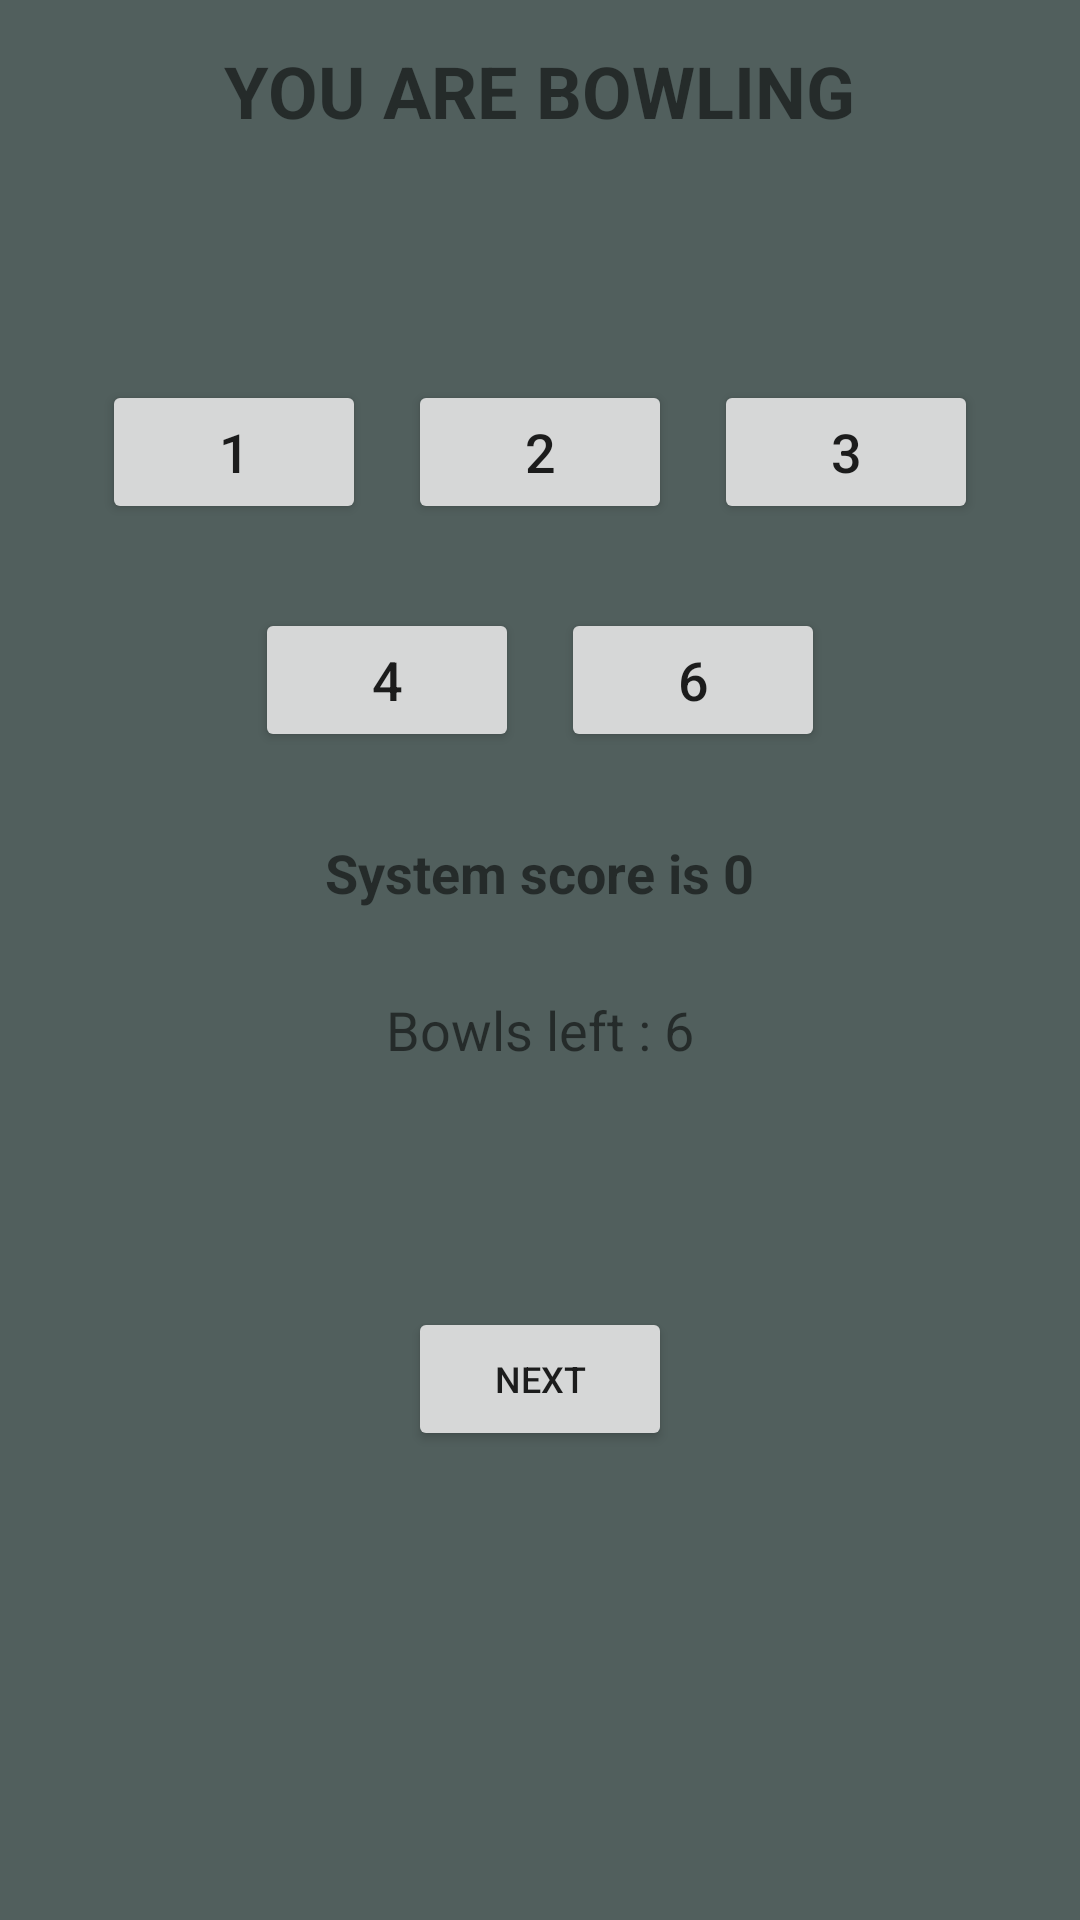

Write the Android layout XML for this screen, with the resource values it uses.
<!-- AndroidManifest.xml: application theme AppTheme -->
<!-- res/layout/activity_bowling.xml -->
<?xml version="1.0" encoding="utf-8"?>

<LinearLayout xmlns:android="http://schemas.android.com/apk/res/android"
    xmlns:app="http://schemas.android.com/apk/res-auto"
    xmlns:tools="http://schemas.android.com/tools"
    android:layout_width="match_parent"
    android:layout_height="match_parent"
    android:orientation="vertical"
    android:background="@color/bgcolor"
    tools:context=".BowlingActivity">

    <LinearLayout
        android:layout_width="match_parent"
        android:layout_height="wrap_content"
        android:gravity="center"
        android:layout_margin="7dp">

        <TextView
            android:layout_width="wrap_content"
            android:layout_height="wrap_content"
            android:layout_margin="7dp"
            android:text="YOU ARE BOWLING"
            android:textSize="24dp"
            android:textStyle="bold"
            android:gravity="center"/>

    </LinearLayout>

    <LinearLayout
        android:layout_width="match_parent"
        android:layout_height="wrap_content"
        android:gravity="center"
        android:layout_margin="7dp">

        <TextView
            android:id="@+id/sys_run"
            android:layout_width="wrap_content"
            android:layout_height="wrap_content"
            android:layout_margin="7dp"
            android:textSize="18dp"
            android:gravity="center"/>

    </LinearLayout>

    <LinearLayout
        android:layout_width="match_parent"
        android:layout_height="wrap_content"
        android:gravity="center"
        android:layout_margin="7dp">
        
        
        
        

        <Button
            android:id="@+id/bowl1"
            android:layout_width="wrap_content"
            android:layout_height="wrap_content"
            android:layout_margin="7dp"
            android:textSize="18dp"
            android:text="1"
            android:gravity="center"/>
        <Button
            android:id="@+id/bowl2"
            android:layout_width="wrap_content"
            android:layout_height="wrap_content"
            android:layout_margin="7dp"
            android:textSize="18dp"
            android:text="2"
            android:gravity="center"/>
        <Button
            android:id="@+id/bowl3"
            android:layout_width="wrap_content"
            android:layout_height="wrap_content"
            android:layout_margin="7dp"
            android:textSize="18dp"
            android:text="3"
            android:gravity="center"/>


    </LinearLayout>
    <LinearLayout
        android:layout_width="match_parent"
        android:layout_height="wrap_content"
        android:gravity="center"
        android:layout_margin="7dp">
        
        
        
        

        <Button
            android:id="@+id/bowl4"
            android:layout_width="wrap_content"
            android:layout_height="wrap_content"
            android:layout_margin="7dp"
            android:textSize="18dp"
            android:text="4"
            android:gravity="center"/>
        <Button
            android:id="@+id/bowl6"
            android:layout_width="wrap_content"
            android:layout_height="wrap_content"
            android:layout_margin="7dp"
            android:textSize="18dp"
            android:text="6"
            android:gravity="center"/>



    </LinearLayout>
    <LinearLayout
        android:layout_width="match_parent"
        android:layout_height="wrap_content"
        android:gravity="center"
        android:layout_margin="7dp">

        <TextView
            android:id="@+id/sys_score"
            android:layout_width="wrap_content"
            android:layout_height="wrap_content"
            android:layout_margin="7dp"
            android:textStyle="bold"
            android:text="System score is 0"
            android:textSize="18dp"
            android:gravity="center"/>

    </LinearLayout>

    <LinearLayout
        android:layout_width="match_parent"
        android:layout_height="wrap_content"
        android:gravity="center"
        android:layout_margin="7dp">

        <TextView
            android:id="@+id/bowlsleft"
            android:layout_width="wrap_content"
            android:layout_height="wrap_content"
            android:layout_margin="7dp"
            android:text="Bowls left : 6"
            android:textSize="18dp"
            android:gravity="center"/>

    </LinearLayout>

    <LinearLayout
        android:layout_width="match_parent"
        android:layout_height="wrap_content"
        android:gravity="center"
        android:layout_margin="7dp">

        <TextView
            android:id="@+id/bowled"
            android:layout_width="wrap_content"
            android:layout_height="wrap_content"
            android:layout_margin="7dp"
            android:textSize="18dp"
            android:textStyle="bold"
            android:gravity="center"/>

    </LinearLayout>

    <LinearLayout
        android:layout_width="match_parent"
        android:layout_height="wrap_content"
        android:gravity="center"
        android:layout_margin="7dp">

        <Button
            android:id="@+id/afterbowling"
            android:layout_width="wrap_content"
            android:layout_height="wrap_content"
            android:layout_margin="7dp"
            android:textSize="12dp"
            android:text="Next"
            android:gravity="center"/>

    </LinearLayout>

</LinearLayout>
<!-- resources referenced by this layout -->
<resources>
  <color name="bgcolor">#FF515F5D</color>
  <style name="AppTheme" parent="Theme.AppCompat.Light.DarkActionBar">
          
          <item name="colorPrimary">@color/colorPrimary</item>
          <item name="colorPrimaryDark">@color/colorPrimaryDark</item>
          <item name="colorAccent">@color/txtcolor</item>
      </style>
  <color name="colorPrimary">#323D3C</color>
  <color name="colorPrimaryDark">#00574B</color>
  <color name="txtcolor">#E3E9E8</color>
</resources>
